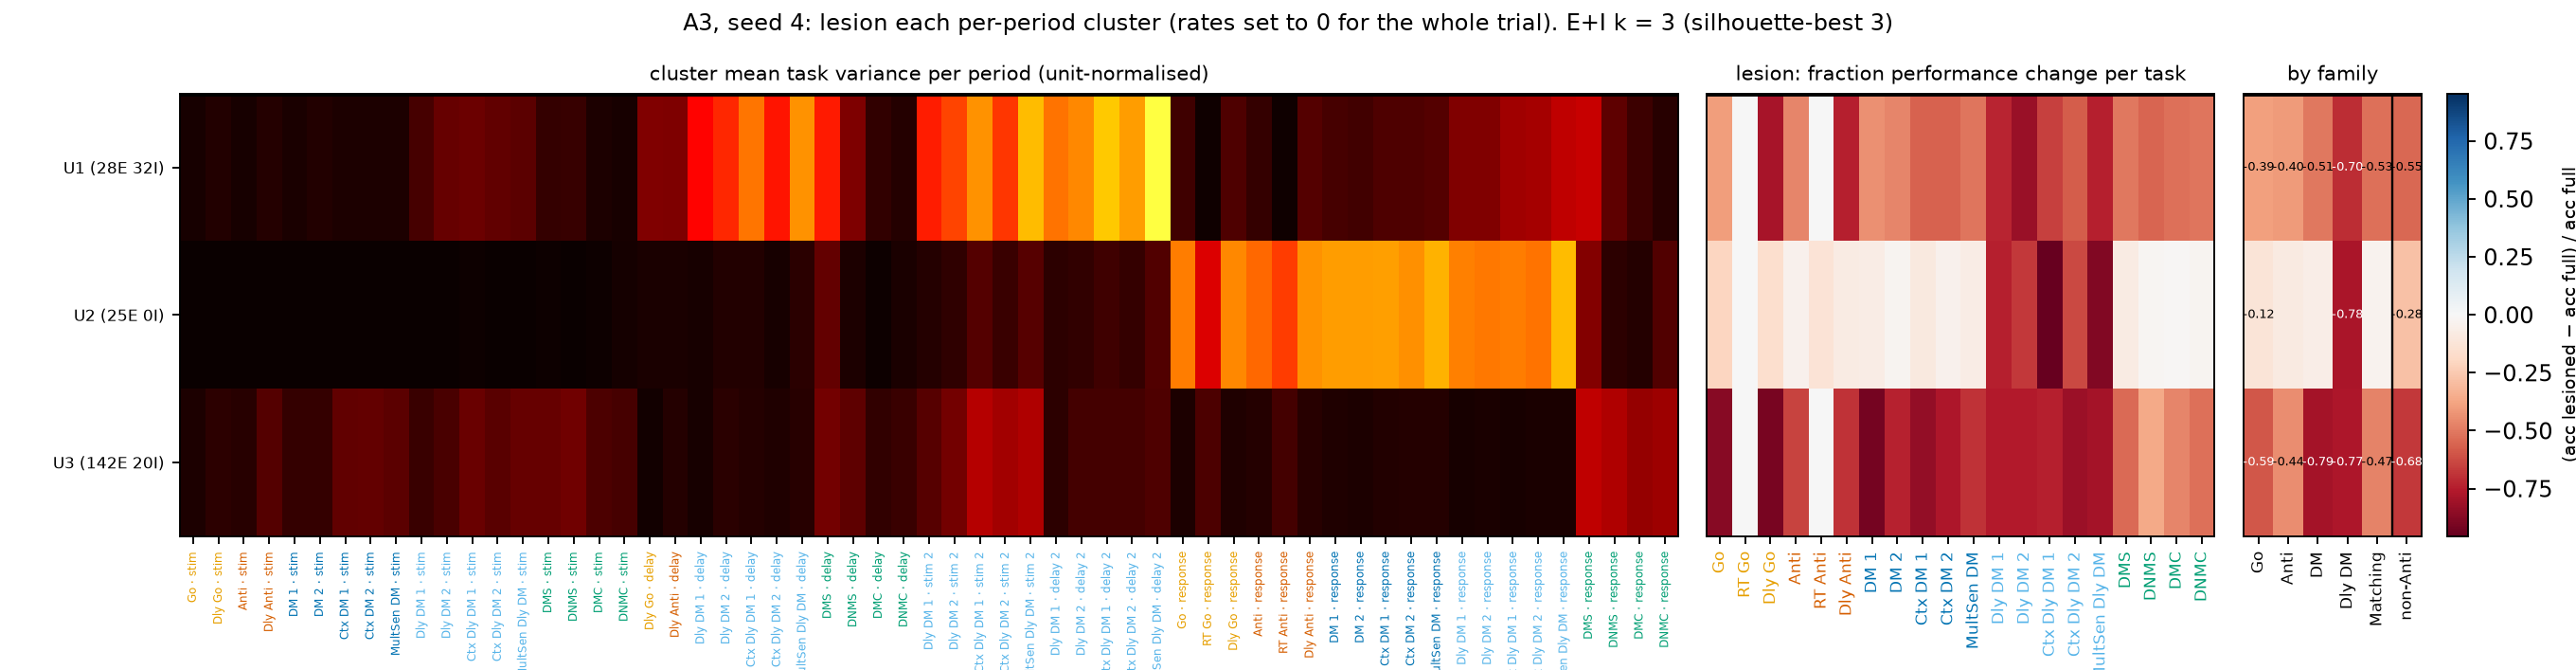

Data behind this chart, as committed beside it:
cluster, pop, n, nE, nI, k, sil, k_best, pref_task, pref_period, family, task_fdgo, task_reactgo, task_delaygo, task_fdanti, task_reactanti, task_delayanti, task_dm1, task_dm2, task_contextdm1, task_contextdm2, task_multidm, task_delaydm1, task_delaydm2
U1, U, 60, 28, 32, 3, 0.2468, 3, multidelaydm, delay 2, Dly DM, -0.3953, 0.0, -0.7844, -0.4672, 0.0, -0.7453, -0.4328, -0.4625, -0.5594, -0.5609, -0.5125, -0.724, -0.8229
U2, U, 25, 25, 0, 3, 0.2468, 3, multidelaydm, response, Dly DM, -0.2016, 0.0, -0.1625, -0.04219, -0.1328, -0.07812, -0.07031, -0.02969, -0.09531, -0.04375, -0.07367, -0.7411, -0.6712
U3, U, 162, 142, 20, 3, 0.2468, 3, dmsgo, response, Matching, -0.8688, 0.0, -0.9047, -0.6438, 0.0, -0.6875, -0.9125, -0.7375, -0.8406, -0.7688, -0.6928, -0.7581, -0.7538
